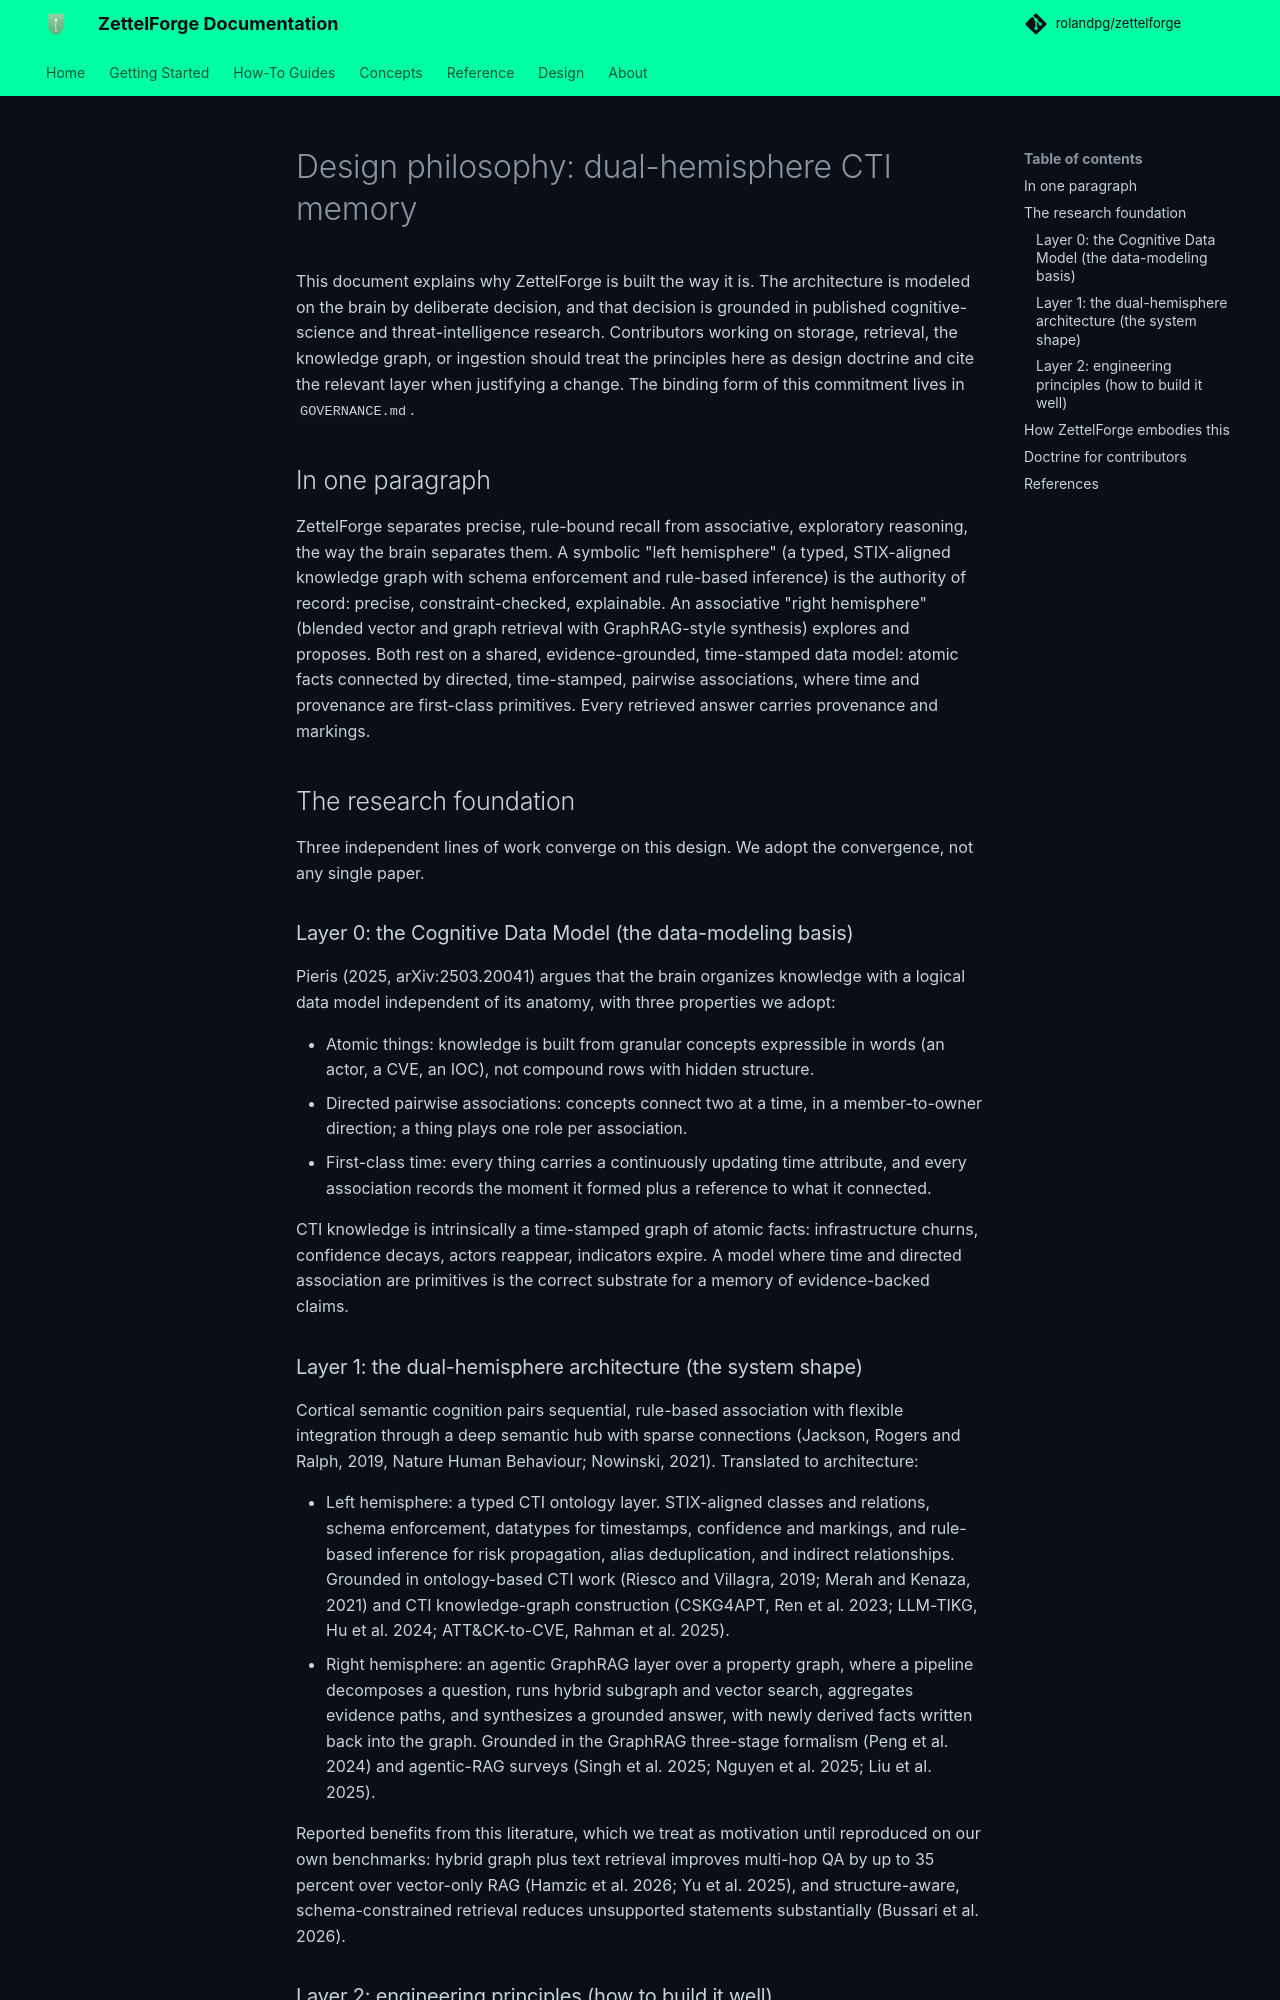

repository: ThreatRecall/zettelforge · page: explanation/design-philosophy-dual-hemisphere/index.html · generator: mkdocs

# Design philosophy: dual-hemisphere CTI memory

This document explains why ZettelForge is built the way it is. The architecture
is modeled on the brain by deliberate decision, and that decision is grounded in
published cognitive-science and threat-intelligence research. Contributors
working on storage, retrieval, the knowledge graph, or ingestion should treat the
principles here as design doctrine and cite the relevant layer when justifying a
change. The binding form of this commitment lives in `GOVERNANCE.md`.

## In one paragraph

ZettelForge separates precise, rule-bound recall from associative, exploratory
reasoning, the way the brain separates them. A symbolic "left hemisphere" (a
typed, STIX-aligned knowledge graph with schema enforcement and rule-based
inference) is the authority of record: precise, constraint-checked, explainable.
An associative "right hemisphere" (blended vector and graph retrieval with
GraphRAG-style synthesis) explores and proposes. Both rest on a shared,
evidence-grounded, time-stamped data model: atomic facts connected by directed,
time-stamped, pairwise associations, where time and provenance are first-class
primitives. Every retrieved answer carries provenance and markings.

## The research foundation

Three independent lines of work converge on this design. We adopt the
convergence, not any single paper.

### Layer 0: the Cognitive Data Model (the data-modeling basis)

Pieris (2025, arXiv:2503.20041) argues that the brain organizes knowledge with a
logical data model independent of its anatomy, with three properties we adopt:

- Atomic things: knowledge is built from granular concepts expressible in words
  (an actor, a CVE, an IOC), not compound rows with hidden structure.
- Directed pairwise associations: concepts connect two at a time, in a
  member-to-owner direction; a thing plays one role per association.
- First-class time: every thing carries a continuously updating time attribute,
  and every association records the moment it formed plus a reference to what it
  connected.

CTI knowledge is intrinsically a time-stamped graph of atomic facts:
infrastructure churns, confidence decays, actors reappear, indicators expire. A
model where time and directed association are primitives is the correct substrate
for a memory of evidence-backed claims.

### Layer 1: the dual-hemisphere architecture (the system shape)

Cortical semantic cognition pairs sequential, rule-based association with flexible
integration through a deep semantic hub with sparse connections (Jackson, Rogers
and Ralph, 2019, Nature Human Behaviour; Nowinski, 2021). Translated to
architecture:

- Left hemisphere: a typed CTI ontology layer. STIX-aligned classes and
  relations, schema enforcement, datatypes for timestamps, confidence and
  markings, and rule-based inference for risk propagation, alias deduplication,
  and indirect relationships. Grounded in ontology-based CTI work (Riesco and
  Villagra, 2019; Merah and Kenaza, 2021) and CTI knowledge-graph construction
  (CSKG4APT, Ren et al. 2023; LLM-TIKG, Hu et al. 2024; ATT&CK-to-CVE, Rahman et
  al. 2025).
- Right hemisphere: an agentic GraphRAG layer over a property graph, where a
  pipeline decomposes a question, runs hybrid subgraph and vector search,
  aggregates evidence paths, and synthesizes a grounded answer, with newly
  derived facts written back into the graph. Grounded in the GraphRAG three-stage
  formalism (Peng et al. 2024) and agentic-RAG surveys (Singh et al. 2025;
  Nguyen et al. 2025; Liu et al. 2025).

Reported benefits from this literature, which we treat as motivation until
reproduced on our own benchmarks: hybrid graph plus text retrieval improves
multi-hop QA by up to 35 percent over vector-only RAG (Hamzic et al. 2026; Yu et
al. 2025), and structure-aware, schema-constrained retrieval reduces unsupported
statements substantially (Bussari et al. 2026).
